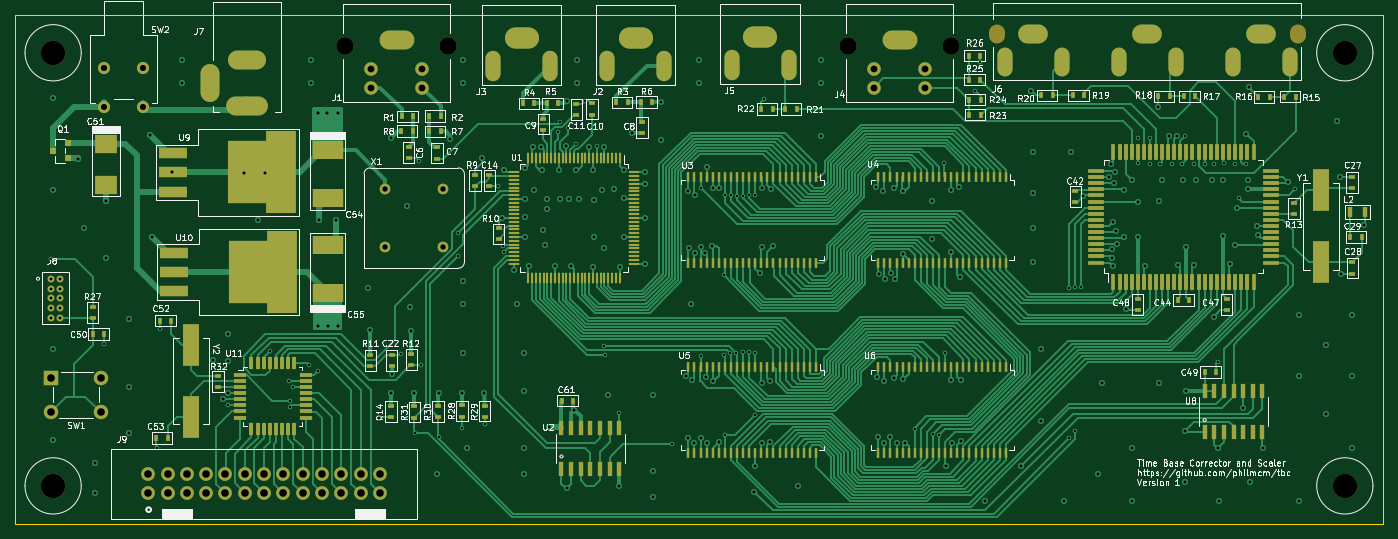
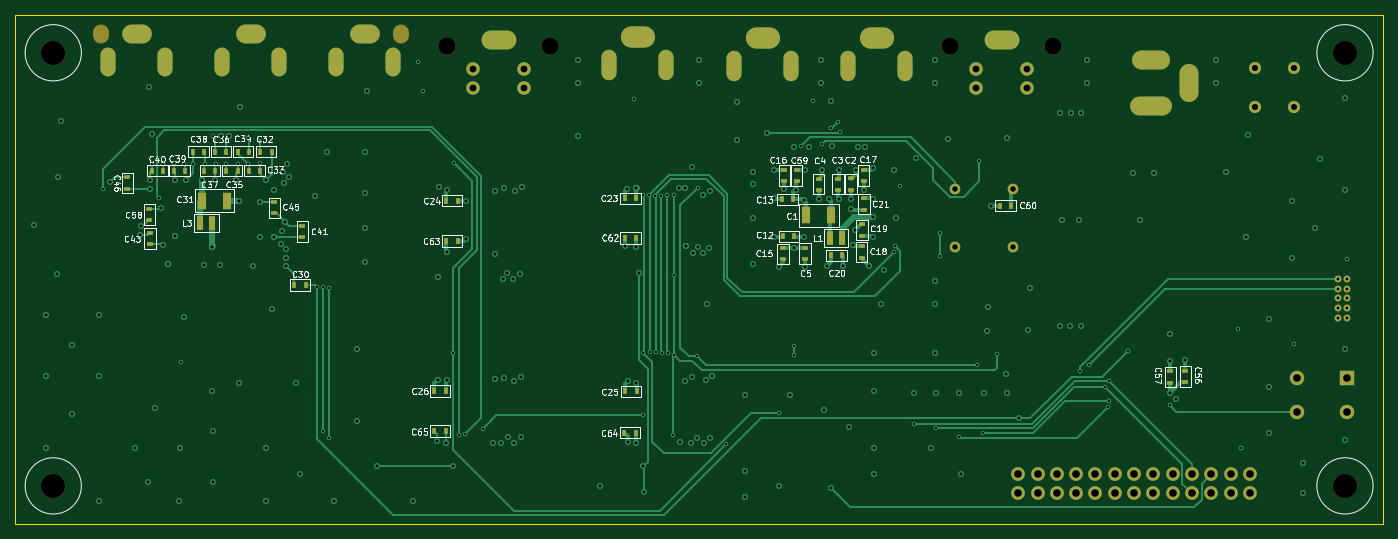
Circuit board: 9 layer files. Board 180.0 x 67.0 mm.
- bottom_copper: tbc-B_Cu.gbl (42654 bytes)
- bottom_mask: tbc-B_Mask.gbs (6835 bytes)
- bottom_silk: tbc-B_Silkscreen.gbo (93078 bytes)
- outline: tbc-Edge_Cuts.gm1 (644 bytes)
- top_copper: tbc-F_Cu.gtl (149902 bytes)
- top_mask: tbc-F_Mask.gts (19619 bytes)
- top_silk: tbc-F_Silkscreen.gto (172575 bytes)
- drill: tbc-NPTH.drl (720 bytes)
- drill: tbc-PTH.drl (7927 bytes)

=== bottom_copper: tbc-B_Cu.gbl (42654 bytes, source omitted) ===
=== bottom_mask: tbc-B_Mask.gbs (6835 bytes, source omitted) ===
=== bottom_silk: tbc-B_Silkscreen.gbo (93078 bytes, source omitted) ===
=== outline: tbc-Edge_Cuts.gm1 ===
%TF.GenerationSoftware,KiCad,Pcbnew,8.0.0-8.0.0-1~ubuntu23.10.1*%
%TF.CreationDate,2024-02-25T10:57:17+11:00*%
%TF.ProjectId,tbc,7462632e-6b69-4636-9164-5f7063625858,rev?*%
%TF.SameCoordinates,Original*%
%TF.FileFunction,Profile,NP*%
%FSLAX46Y46*%
G04 Gerber Fmt 4.6, Leading zero omitted, Abs format (unit mm)*
G04 Created by KiCad (PCBNEW 8.0.0-8.0.0-1~ubuntu23.10.1) date 2024-02-25 10:57:17*
%MOMM*%
%LPD*%
G01*
G04 APERTURE LIST*
%TA.AperFunction,Profile*%
%ADD10C,0.100000*%
%TD*%
G04 APERTURE END LIST*
D10*
X59750000Y-62100000D02*
X239750000Y-62100000D01*
X239750000Y-129100000D01*
X59750000Y-129100000D01*
X59750000Y-62100000D01*
M02*

=== top_copper: tbc-F_Cu.gtl (149902 bytes, source omitted) ===
=== top_mask: tbc-F_Mask.gts (19619 bytes, source omitted) ===
=== top_silk: tbc-F_Silkscreen.gto (172575 bytes, source omitted) ===
=== drill: tbc-NPTH.drl ===
M48
; DRILL file {KiCad 8.0.0-8.0.0-1~ubuntu23.10.1} date 2024-02-25T10:57:28+1100
; FORMAT={-:-/ absolute / metric / decimal}
; #@! TF.CreationDate,2024-02-25T10:57:28+11:00
; #@! TF.GenerationSoftware,Kicad,Pcbnew,8.0.0-8.0.0-1~ubuntu23.10.1
; #@! TF.FileFunction,NonPlated,1,4,NPTH
FMAT,2
METRIC
; #@! TA.AperFunction,NonPlated,NPTH,ComponentDrill
T1C2.100
; #@! TA.AperFunction,NonPlated,NPTH,ComponentDrill
T2C2.290
; #@! TA.AperFunction,NonPlated,NPTH,ComponentDrill
T3C3.200
%
G90
G05
T2
X103.19Y-66.195
X116.71Y-66.195
X169.38Y-66.225
X182.9Y-66.225
T3
X64.75Y-67.1
X64.75Y-124.1
X234.75Y-67.1
X234.75Y-124.1
T1
G00X188.93Y-64.79
M15
G01X188.93Y-64.39
M16
G05
G00X228.53Y-64.79
M15
G01X228.53Y-64.39
M16
G05
M30

=== drill: tbc-PTH.drl (7927 bytes, source omitted) ===
